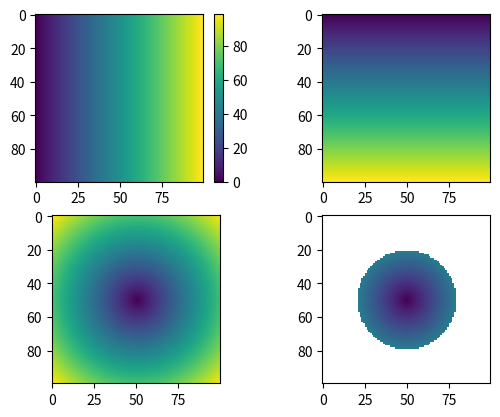

Source code (Python):

import numpy as np
import matplotlib.pyplot as plt


a = np.zeros( (100,100) )

x,y = np.meshgrid(np.arange(100),np.arange(100))

a= np.sqrt( (x-50)**2 + (y-50)**2 )
fig, ax = plt.subplots(2,2)
pm = ax[0,0].imshow(x)
fig.colorbar(pm,ax=ax[0,0])
ax[0,1].imshow(y)
ax[1,0].imshow(a)

b=a.copy()
b = np.where(a > 30, np.nan, b)
ax[1,1].imshow(b,vmin=0,vmax=np.max(a))

plt.show()

print('toto')
